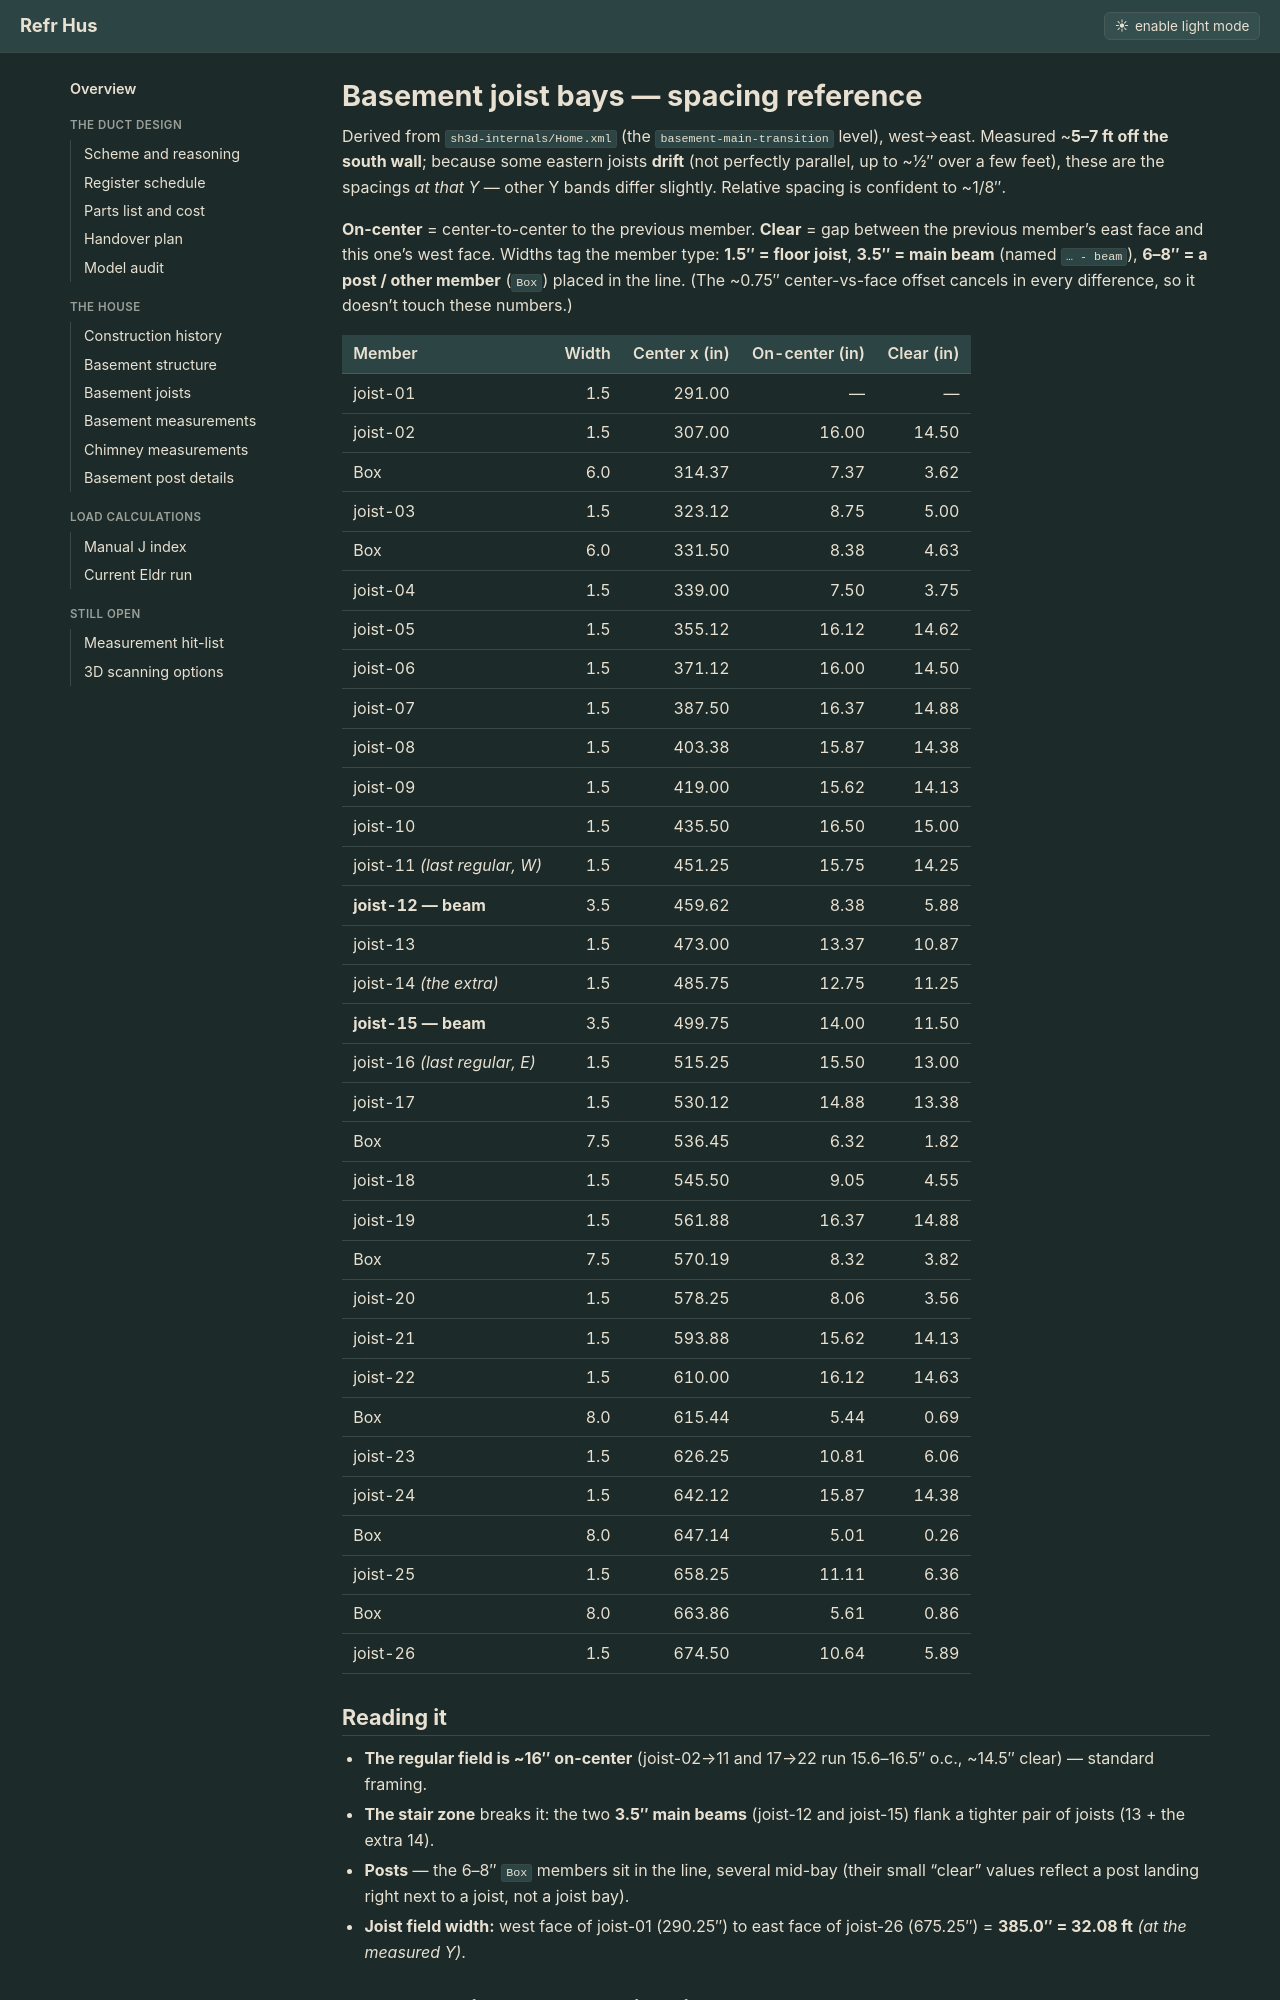

repository: Cervator/refrhus · page: basement-joists/index.html · generator: jekyll

# Basement joist bays — spacing reference

Derived from `sh3d-internals/Home.xml` (the `basement-main-transition` level), west→east.
Measured ~**5–7 ft off the south wall**; because some eastern joists **drift** (not
perfectly parallel, up to ~½″ over a few feet), these are the spacings *at that Y* —
other Y bands differ slightly. Relative spacing is confident to ~1/8″.

**On-center** = center-to-center to the previous member. **Clear** = gap between the
previous member's east face and this one's west face. Widths tag the member type:
**1.5″ = floor joist**, **3.5″ = main beam** (named `… - beam`), **6–8″ = a post / other
member** (`Box`) placed in the line. (The ~0.75″ center-vs-face offset cancels in every
difference, so it doesn't touch these numbers.)

| Member | Width | Center x (in) | On-center (in) | Clear (in) |
|---|---:|---:|---:|---:|
| joist-01 | 1.5 | 291.00 | — | — |
| joist-02 | 1.5 | 307.00 | 16.00 | 14.50 |
| Box | 6.0 | 314.37 | 7.37 | 3.62 |
| joist-03 | 1.5 | 323.12 | 8.75 | 5.00 |
| Box | 6.0 | 331.50 | 8.38 | 4.63 |
| joist-04 | 1.5 | 339.00 | 7.50 | 3.75 |
| joist-05 | 1.5 | 355.12 | 16.12 | 14.62 |
| joist-06 | 1.5 | 371.12 | 16.00 | 14.50 |
| joist-07 | 1.5 | 387.50 | 16.37 | 14.88 |
| joist-08 | 1.5 | 403.38 | 15.87 | 14.38 |
| joist-09 | 1.5 | 419.00 | 15.62 | 14.13 |
| joist-10 | 1.5 | 435.50 | 16.50 | 15.00 |
| joist-11 *(last regular, W)* | 1.5 | 451.25 | 15.75 | 14.25 |
| **joist-12 — beam** | 3.5 | 459.62 | 8.38 | 5.88 |
| joist-13 | 1.5 | 473.00 | 13.37 | 10.87 |
| joist-14 *(the extra)* | 1.5 | 485.75 | 12.75 | 11.25 |
| **joist-15 — beam** | 3.5 | 499.75 | 14.00 | 11.50 |
| joist-16 *(last regular, E)* | 1.5 | 515.25 | 15.50 | 13.00 |
| joist-17 | 1.5 | 530.12 | 14.88 | 13.38 |
| Box | 7.5 | 536.45 | 6.32 | 1.82 |
| joist-18 | 1.5 | 545.50 | 9.05 | 4.55 |
| joist-19 | 1.5 | 561.88 | 16.37 | 14.88 |
| Box | 7.5 | 570.19 | 8.32 | 3.82 |
| joist-20 | 1.5 | 578.25 | 8.06 | 3.56 |
| joist-21 | 1.5 | 593.88 | 15.62 | 14.13 |
| joist-22 | 1.5 | 610.00 | 16.12 | 14.63 |
| Box | 8.0 | 615.44 | 5.44 | 0.69 |
| joist-23 | 1.5 | 626.25 | 10.81 | 6.06 |
| joist-24 | 1.5 | 642.12 | 15.87 | 14.38 |
| Box | 8.0 | 647.14 | 5.01 | 0.26 |
| joist-25 | 1.5 | 658.25 | 11.11 | 6.36 |
| Box | 8.0 | 663.86 | 5.61 | 0.86 |
| joist-26 | 1.5 | 674.50 | 10.64 | 5.89 |
